Labelled photos from "data", an image-classification folder in rsobralm/Projeto-IA. The possible labels are: bottle, can, cigarette, plastic bag and wrapper, straw.

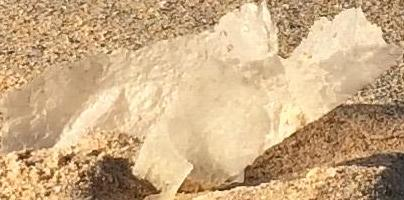
Label: plastic bag and wrapper

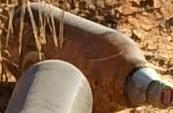
Label: bottle

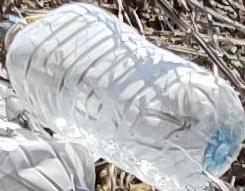
Label: bottle

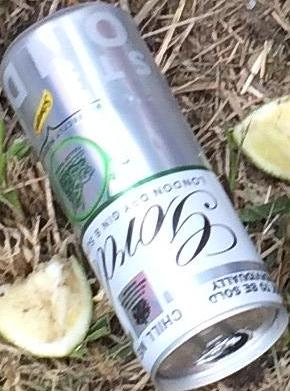
Label: can

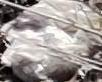
Label: plastic bag and wrapper

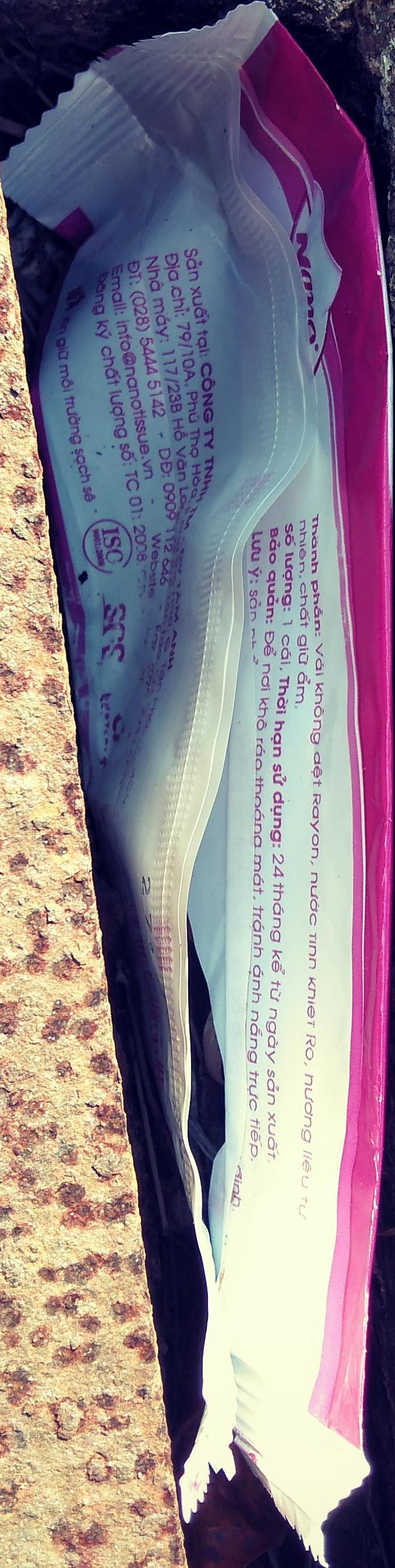
Label: plastic bag and wrapper
